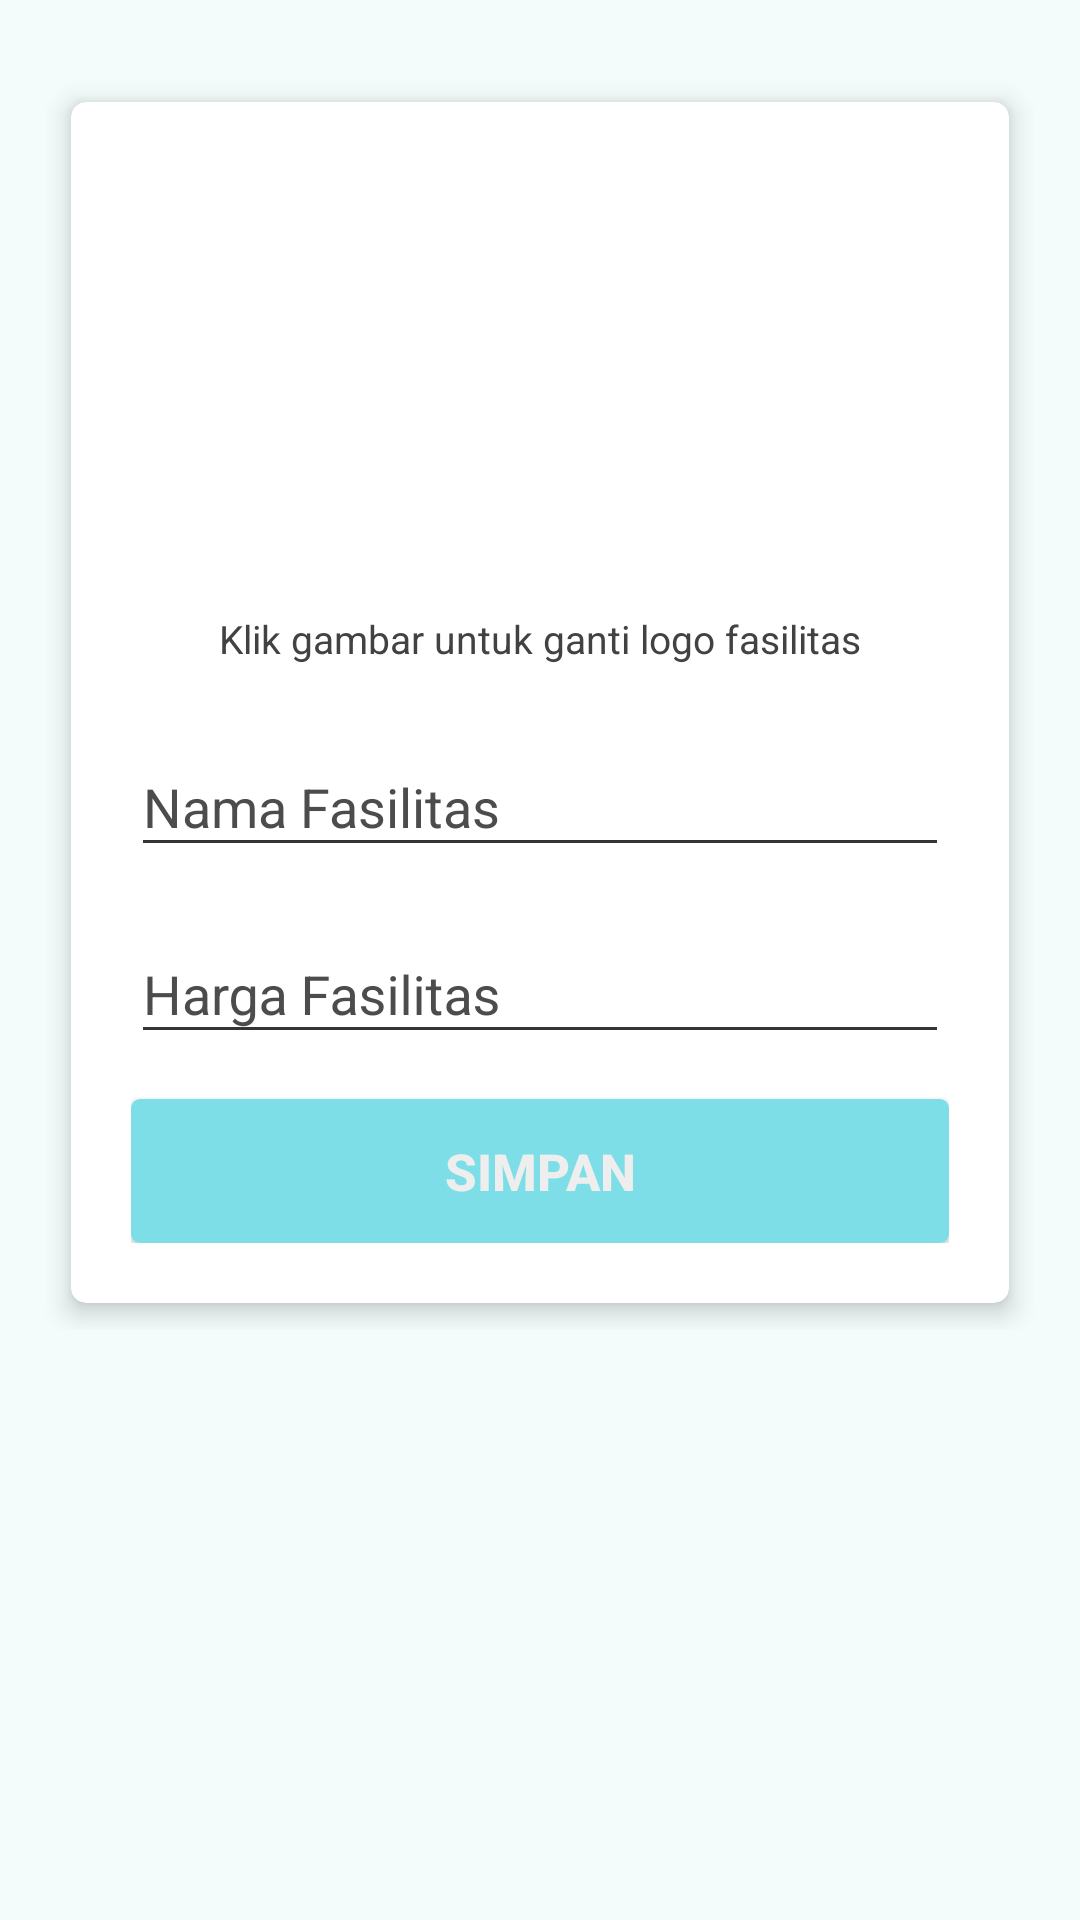

This screen was rendered from an Android layout file. Write that file and the resources it references.
<!-- AndroidManifest.xml: application theme AppTheme -->
<!-- res/layout/activity_add_fasilitas.xml -->
<?xml version="1.0" encoding="utf-8"?>
<ScrollView xmlns:android="http://schemas.android.com/apk/res/android"
    xmlns:app="http://schemas.android.com/apk/res-auto"
    xmlns:tools="http://schemas.android.com/tools"
    xmlns:card_view="http://schemas.android.com/apk/res-auto"
    android:layout_width="match_parent"
    android:layout_height="match_parent"
    android:background="@color/colorBg"
    tools:context=".activity.AddcatActivity">

    <LinearLayout
        android:layout_width="match_parent"
        android:layout_height="wrap_content"
        android:orientation="vertical"
        android:paddingBottom="65dp"
        android:padding="15dp"
        android:focusable="true">

        <android.support.v7.widget.CardView
            android:layout_width="match_parent"
            android:layout_height="wrap_content"
            android:layout_marginStart="2dp"
            android:layout_marginTop="10dp"
            android:layout_marginEnd="2dp"
            android:foreground="?android:attr/selectableItemBackground"
            card_view:cardBackgroundColor="@color/white"
            card_view:cardCornerRadius="5dp"
            card_view:cardElevation="5dp"
            card_view:cardUseCompatPadding="true">

            <LinearLayout
                android:layout_width="match_parent"
                android:layout_height="wrap_content"
                android:orientation="vertical"
                android:padding="20dp">

                <ImageView
                    android:id="@+id/ivLaundry"
                    android:layout_gravity="center_horizontal"
                    android:src="@drawable/laundry_logo"
                    android:layout_width="150dp"
                    android:layout_height="140dp"
                    android:scaleType="fitCenter" />
                <TextView
                    android:id="@+id/tvName"
                    android:layout_width="match_parent"
                    android:layout_height="wrap_content"
                    android:layout_marginStart="10dp"
                    android:layout_marginTop="10dp"
                    android:layout_marginEnd="10dp"
                    android:layout_marginBottom="5dp"
                    android:ellipsize="end"
                    android:maxLines="1"
                    android:text="Klik gambar untuk ganti logo fasilitas"
                    android:textAlignment="center"
                    android:textColor="@color/grey_800"
                    android:textSize="13sp" />


                <android.support.design.widget.TextInputLayout
                    android:layout_width="match_parent"
                    android:layout_marginTop="10dp"
                    android:textColorHint="@color/black2"
                    android:theme="@style/myEditTextStyleBlack"
                    android:layout_height="wrap_content">

                    <android.support.design.widget.TextInputEditText
                        android:layout_width="match_parent"
                        android:layout_height="wrap_content"
                        android:hint="Nama Fasilitas"
                        android:id="@+id/etNama"
                        android:inputType="textEmailAddress"
                        android:textColorHint="@color/black2"
                        android:textColor="@color/black2"
                        />

                </android.support.design.widget.TextInputLayout>


                <android.support.design.widget.TextInputLayout
                    android:layout_width="match_parent"
                    android:layout_marginTop="10dp"
                    android:textColorHint="@color/black2"
                    android:theme="@style/myEditTextStyleBlack"
                    android:layout_height="wrap_content">

                    <android.support.design.widget.TextInputEditText
                        android:layout_width="match_parent"
                        android:layout_height="wrap_content"
                        android:hint="Harga Fasilitas"
                        android:id="@+id/etHarga"
                        android:inputType="number"
                        android:textColorHint="@color/black2"
                        android:textColor="@color/black2"
                        />

                </android.support.design.widget.TextInputLayout>


                <Button
                    android:id="@+id/btnSimpan"
                    android:layout_width="fill_parent"
                    android:layout_height="wrap_content"
                    android:layout_marginTop="15dp"
                    android:background="@drawable/loginbutton_selector"
                    android:padding="3dp"
                    android:text="Simpan"
                    android:textColor="@color/white_greyish"
                    android:textSize="17sp"
                    android:textStyle="bold" />

                <Button
                    android:id="@+id/btnEdit"
                    android:layout_width="fill_parent"
                    android:layout_height="wrap_content"
                    android:layout_marginTop="15dp"
                    android:background="@drawable/loginbutton_selector"
                    android:padding="3dp"
                    android:visibility="gone"
                    android:text="Simpan Perubahan"
                    android:textColor="@color/white_greyish"
                    android:textSize="17sp"
                    android:textStyle="bold" />


            </LinearLayout>


        </android.support.v7.widget.CardView>

    </LinearLayout>

</ScrollView>
<!-- resources referenced by this layout -->
<resources>
  <color name="black2">#4c4c4c</color>
  <color name="colorBg">#f3fcfb</color>
  <color name="grey_800">#424242</color>
  <color name="white">#FFFFFF</color>
  <color name="white_greyish">#EEEEEE</color>
  <!-- drawable loginbutton_selector (drawable) -->
  <?xml version="1.0" encoding="utf-8"?>
  <selector xmlns:android="http://schemas.android.com/apk/res/android">
  
      
      <item android:state_pressed="true"><shape android:shape="rectangle">
              <corners android:radius="3dp" />
  
              <solid android:color="@color/colorPrimary" />
          </shape></item>
  
      
      <item><shape android:shape="rectangle">
              <corners android:radius="3dp" />
  
              <solid android:color="@color/colorPrimary" />
          </shape></item>
  
  </selector>
  <style name="myEditTextStyleBlack">
          <item name="android:colorControlNormal" tools:targetApi="lollipop">#353535</item>
          <item name="android:colorControlActivated" tools:targetApi="lollipop">#353535</item>
          <item name="android:colorControlHighlight" tools:targetApi="lollipop">#353535</item>
          <item name="android:colorAccent" tools:targetApi="lollipop">#353535</item>
          <item name="android:textColorHint">#353535</item>
      </style>
  <style name="AppTheme" parent="Theme.AppCompat.Light.DarkActionBar">
          
          <item name="colorPrimary">@color/colorPrimary</item>
          <item name="colorPrimaryDark">@color/colorPrimaryDark</item>
          <item name="colorAccent">@color/colorAccent</item>
      </style>
  <color name="colorPrimary">#7edee7</color>
  <color name="colorPrimaryDark">#43777a</color>
  <color name="colorAccent">#D81B60</color>
</resources>
